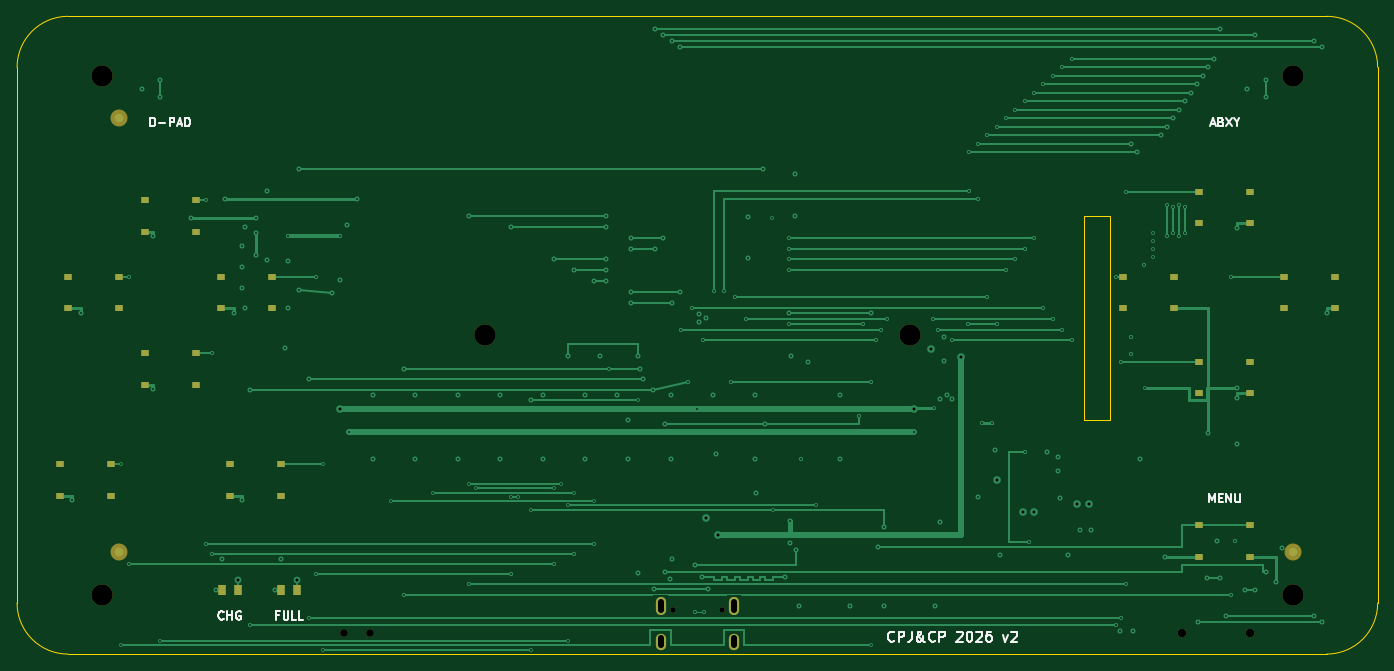
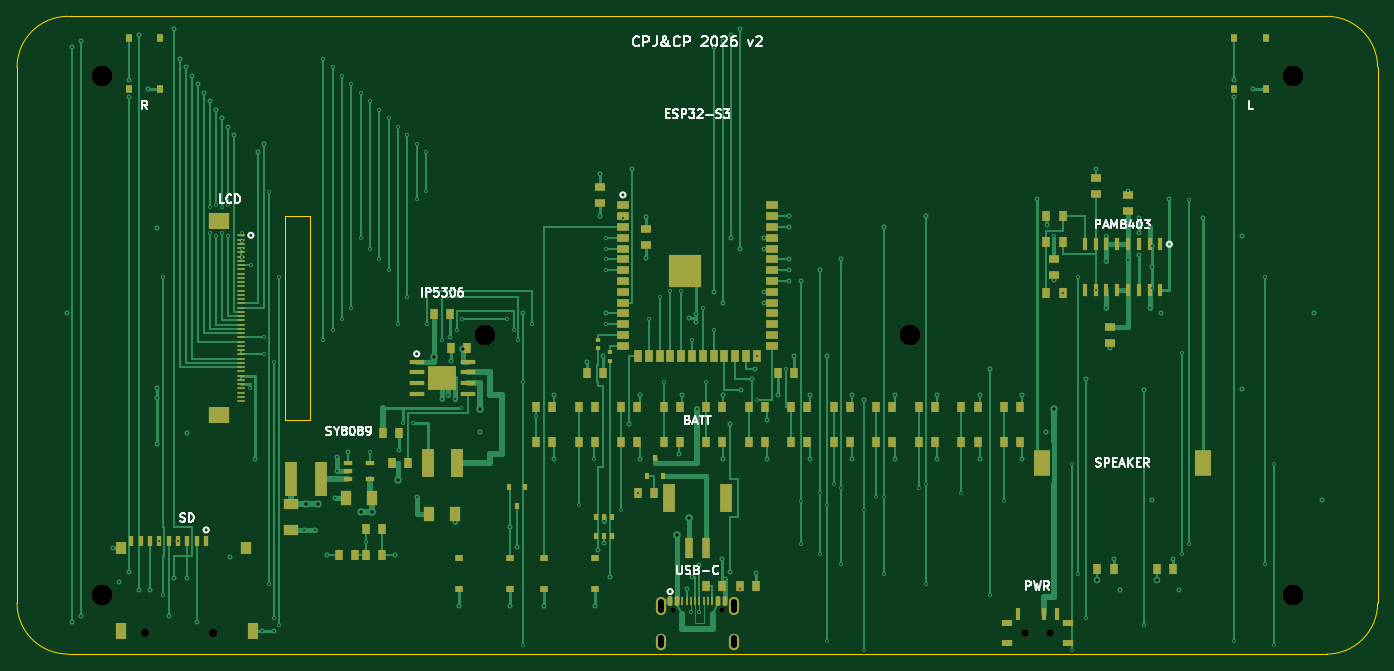
Circuit board: 10 layer files. Board 160.0 x 75.0 mm.
- bottom_copper: esp32-emu-turbo-B_Cu.gbl (51494 bytes)
- bottom_mask: esp32-emu-turbo-B_Mask.gbs (10982 bytes)
- paste: esp32-emu-turbo-B_Paste.gbp (10335 bytes)
- bottom_silk: esp32-emu-turbo-B_Silkscreen.gbo (49331 bytes)
- outline: esp32-emu-turbo-Edge_Cuts.gm1 (1116 bytes)
- top_copper: esp32-emu-turbo-F_Cu.gtl (24835 bytes)
- top_mask: esp32-emu-turbo-F_Mask.gts (2793 bytes)
- paste: esp32-emu-turbo-F_Paste.gtp (1932 bytes)
- top_silk: esp32-emu-turbo-F_Silkscreen.gto (17151 bytes)
- drill: esp32-emu-turbo.drl (5234 bytes)

=== bottom_copper: esp32-emu-turbo-B_Cu.gbl (51494 bytes, source omitted) ===
=== bottom_mask: esp32-emu-turbo-B_Mask.gbs (10982 bytes, source omitted) ===
=== paste: esp32-emu-turbo-B_Paste.gbp (10335 bytes, source omitted) ===
=== bottom_silk: esp32-emu-turbo-B_Silkscreen.gbo (49331 bytes, source omitted) ===
=== outline: esp32-emu-turbo-Edge_Cuts.gm1 ===
%TF.GenerationSoftware,KiCad,Pcbnew,10.0.5*%
%TF.CreationDate,2026-07-31T18:26:37+02:00*%
%TF.ProjectId,esp32-emu-turbo,65737033-322d-4656-9d75-2d747572626f,rev?*%
%TF.SameCoordinates,Original*%
%TF.FileFunction,Profile,NP*%
%FSLAX46Y46*%
G04 Gerber Fmt 4.6, Leading zero omitted, Abs format (unit mm)*
G04 Created by KiCad (PCBNEW 10.0.5) date 2026-07-31 18:26:37*
%MOMM*%
%LPD*%
G01*
G04 APERTURE LIST*
%TA.AperFunction,Profile*%
%ADD10C,0.150000*%
%TD*%
G04 APERTURE END LIST*
D10*
X6000000Y0D02*
X154000000Y0D01*
X160000000Y-6000000D02*
X160000000Y-69000000D01*
X154000000Y-75000000D02*
X6000000Y-75000000D01*
X0Y-69000000D02*
X0Y-6000000D01*
X0Y-6000000D02*
G75*
G02*
X6000000Y0I6000000J0D01*
G01*
X154000000Y0D02*
G75*
G02*
X160000000Y-6000000I0J-6000000D01*
G01*
X160000000Y-69000000D02*
G75*
G02*
X154000000Y-75000000I-6000000J0D01*
G01*
X6000000Y-75000000D02*
G75*
G02*
X0Y-69000000I0J6000000D01*
G01*
X125500000Y-23500000D02*
X128500000Y-23500000D01*
X128500000Y-23500000D02*
X128500000Y-47500000D01*
X128500000Y-47500000D02*
X125500000Y-47500000D01*
X125500000Y-47500000D02*
X125500000Y-23500000D01*
M02*

=== top_copper: esp32-emu-turbo-F_Cu.gtl (24835 bytes, source omitted) ===
=== top_mask: esp32-emu-turbo-F_Mask.gts ===
%TF.GenerationSoftware,KiCad,Pcbnew,10.0.5*%
%TF.CreationDate,2026-07-31T18:26:37+02:00*%
%TF.ProjectId,esp32-emu-turbo,65737033-322d-4656-9d75-2d747572626f,rev?*%
%TF.SameCoordinates,Original*%
%TF.FileFunction,Soldermask,Top*%
%TF.FilePolarity,Negative*%
%FSLAX46Y46*%
G04 Gerber Fmt 4.6, Leading zero omitted, Abs format (unit mm)*
G04 Created by KiCad (PCBNEW 10.0.5) date 2026-07-31 18:26:37*
%MOMM*%
%LPD*%
G01*
G04 APERTURE LIST*
%ADD10C,2.500000*%
%ADD11R,1.000000X0.700000*%
%ADD12R,1.000000X1.300000*%
%ADD13O,1.200000X2.120000*%
%ADD14O,1.200000X1.920000*%
%ADD15C,0.650000*%
%ADD16C,1.000000*%
%ADD17C,0.900000*%
%ADD18C,2.000000*%
G04 APERTURE END LIST*
D10*
%TO.C,*%
X10000000Y-7000000D03*
%TD*%
%TO.C,*%
X150000000Y-7000000D03*
%TD*%
%TO.C,*%
X10000000Y-68000000D03*
%TD*%
%TO.C,*%
X150000000Y-68000000D03*
%TD*%
%TO.C,*%
X55000000Y-37500000D03*
%TD*%
%TO.C,*%
X105000000Y-37500000D03*
%TD*%
D11*
%TO.C,SW1*%
X15000000Y-21650000D03*
X21000000Y-21650000D03*
X15000000Y-25350000D03*
X21000000Y-25350000D03*
%TD*%
%TO.C,SW2*%
X15000000Y-39650000D03*
X21000000Y-39650000D03*
X15000000Y-43350000D03*
X21000000Y-43350000D03*
%TD*%
%TO.C,SW3*%
X6000000Y-30650000D03*
X12000000Y-30650000D03*
X6000000Y-34350000D03*
X12000000Y-34350000D03*
%TD*%
%TO.C,SW4*%
X24000000Y-30650000D03*
X30000000Y-30650000D03*
X24000000Y-34350000D03*
X30000000Y-34350000D03*
%TD*%
%TO.C,SW5*%
X139000000Y-20650000D03*
X145000000Y-20650000D03*
X139000000Y-24350000D03*
X145000000Y-24350000D03*
%TD*%
%TO.C,SW6*%
X149000000Y-30650000D03*
X155000000Y-30650000D03*
X149000000Y-34350000D03*
X155000000Y-34350000D03*
%TD*%
%TO.C,SW7*%
X139000000Y-40650000D03*
X145000000Y-40650000D03*
X139000000Y-44350000D03*
X145000000Y-44350000D03*
%TD*%
%TO.C,SW8*%
X130000000Y-30650000D03*
X136000000Y-30650000D03*
X130000000Y-34350000D03*
X136000000Y-34350000D03*
%TD*%
%TO.C,SW9*%
X5000000Y-52650000D03*
X11000000Y-52650000D03*
X5000000Y-56350000D03*
X11000000Y-56350000D03*
%TD*%
%TO.C,SW10*%
X25000000Y-52650000D03*
X31000000Y-52650000D03*
X25000000Y-56350000D03*
X31000000Y-56350000D03*
%TD*%
%TO.C,SW13*%
X139000000Y-59850000D03*
X145000000Y-59850000D03*
X139000000Y-63550000D03*
X145000000Y-63550000D03*
%TD*%
D12*
%TO.C,LED1*%
X24050000Y-67500000D03*
X25950000Y-67500000D03*
%TD*%
%TO.C,LED2*%
X31050000Y-67500000D03*
X32950000Y-67500000D03*
%TD*%
D13*
%TO.C,J1*%
X84325000Y-69325000D03*
D14*
X84325000Y-73525000D03*
D13*
X75675000Y-69325000D03*
D14*
X75675000Y-73525000D03*
D15*
X82890000Y-69845000D03*
X77110000Y-69845000D03*
%TD*%
D16*
%TO.C,U6*%
X144950000Y-72566000D03*
X136950000Y-72566000D03*
%TD*%
D17*
%TO.C,SW16*%
X41500000Y-72550000D03*
X38500000Y-72550000D03*
%TD*%
D18*
%TO.C,FID1*%
X12000000Y-12000000D03*
%TD*%
%TO.C,FID2*%
X150000000Y-63000000D03*
%TD*%
%TO.C,FID3*%
X12000000Y-63000000D03*
%TD*%
M02*

=== paste: esp32-emu-turbo-F_Paste.gtp ===
%TF.GenerationSoftware,KiCad,Pcbnew,10.0.0*%
%TF.CreationDate,2026-04-12T14:06:12+02:00*%
%TF.ProjectId,esp32-emu-turbo,65737033-322d-4656-9d75-2d747572626f,rev?*%
%TF.SameCoordinates,Original*%
%TF.FileFunction,Paste,Top*%
%TF.FilePolarity,Positive*%
%FSLAX46Y46*%
G04 Gerber Fmt 4.6, Leading zero omitted, Abs format (unit mm)*
G04 Created by KiCad (PCBNEW 10.0.0) date 2026-04-12 14:06:12*
%MOMM*%
%LPD*%
G01*
G04 APERTURE LIST*
%ADD10R,1.000000X0.700000*%
%ADD11R,1.000000X1.300000*%
G04 APERTURE END LIST*
D10*
%TO.C,SW1*%
X15000000Y-21650000D03*
X21000000Y-21650000D03*
X15000000Y-25350000D03*
X21000000Y-25350000D03*
%TD*%
%TO.C,SW2*%
X15000000Y-39650000D03*
X21000000Y-39650000D03*
X15000000Y-43350000D03*
X21000000Y-43350000D03*
%TD*%
%TO.C,SW3*%
X6000000Y-30650000D03*
X12000000Y-30650000D03*
X6000000Y-34350000D03*
X12000000Y-34350000D03*
%TD*%
%TO.C,SW4*%
X24000000Y-30650000D03*
X30000000Y-30650000D03*
X24000000Y-34350000D03*
X30000000Y-34350000D03*
%TD*%
%TO.C,SW5*%
X139000000Y-20650000D03*
X145000000Y-20650000D03*
X139000000Y-24350000D03*
X145000000Y-24350000D03*
%TD*%
%TO.C,SW6*%
X149000000Y-30650000D03*
X155000000Y-30650000D03*
X149000000Y-34350000D03*
X155000000Y-34350000D03*
%TD*%
%TO.C,SW7*%
X139000000Y-40650000D03*
X145000000Y-40650000D03*
X139000000Y-44350000D03*
X145000000Y-44350000D03*
%TD*%
%TO.C,SW8*%
X130000000Y-30650000D03*
X136000000Y-30650000D03*
X130000000Y-34350000D03*
X136000000Y-34350000D03*
%TD*%
%TO.C,SW9*%
X5000000Y-52650000D03*
X11000000Y-52650000D03*
X5000000Y-56350000D03*
X11000000Y-56350000D03*
%TD*%
%TO.C,SW10*%
X25000000Y-52650000D03*
X31000000Y-52650000D03*
X25000000Y-56350000D03*
X31000000Y-56350000D03*
%TD*%
%TO.C,SW13*%
X139000000Y-59850000D03*
X145000000Y-59850000D03*
X139000000Y-63550000D03*
X145000000Y-63550000D03*
%TD*%
D11*
%TO.C,LED1*%
X24050000Y-67500000D03*
X25950000Y-67500000D03*
%TD*%
%TO.C,LED2*%
X31050000Y-67500000D03*
X32950000Y-67500000D03*
%TD*%
M02*

=== top_silk: esp32-emu-turbo-F_Silkscreen.gto (17151 bytes, source omitted) ===
=== drill: esp32-emu-turbo.drl (5234 bytes, source omitted) ===
